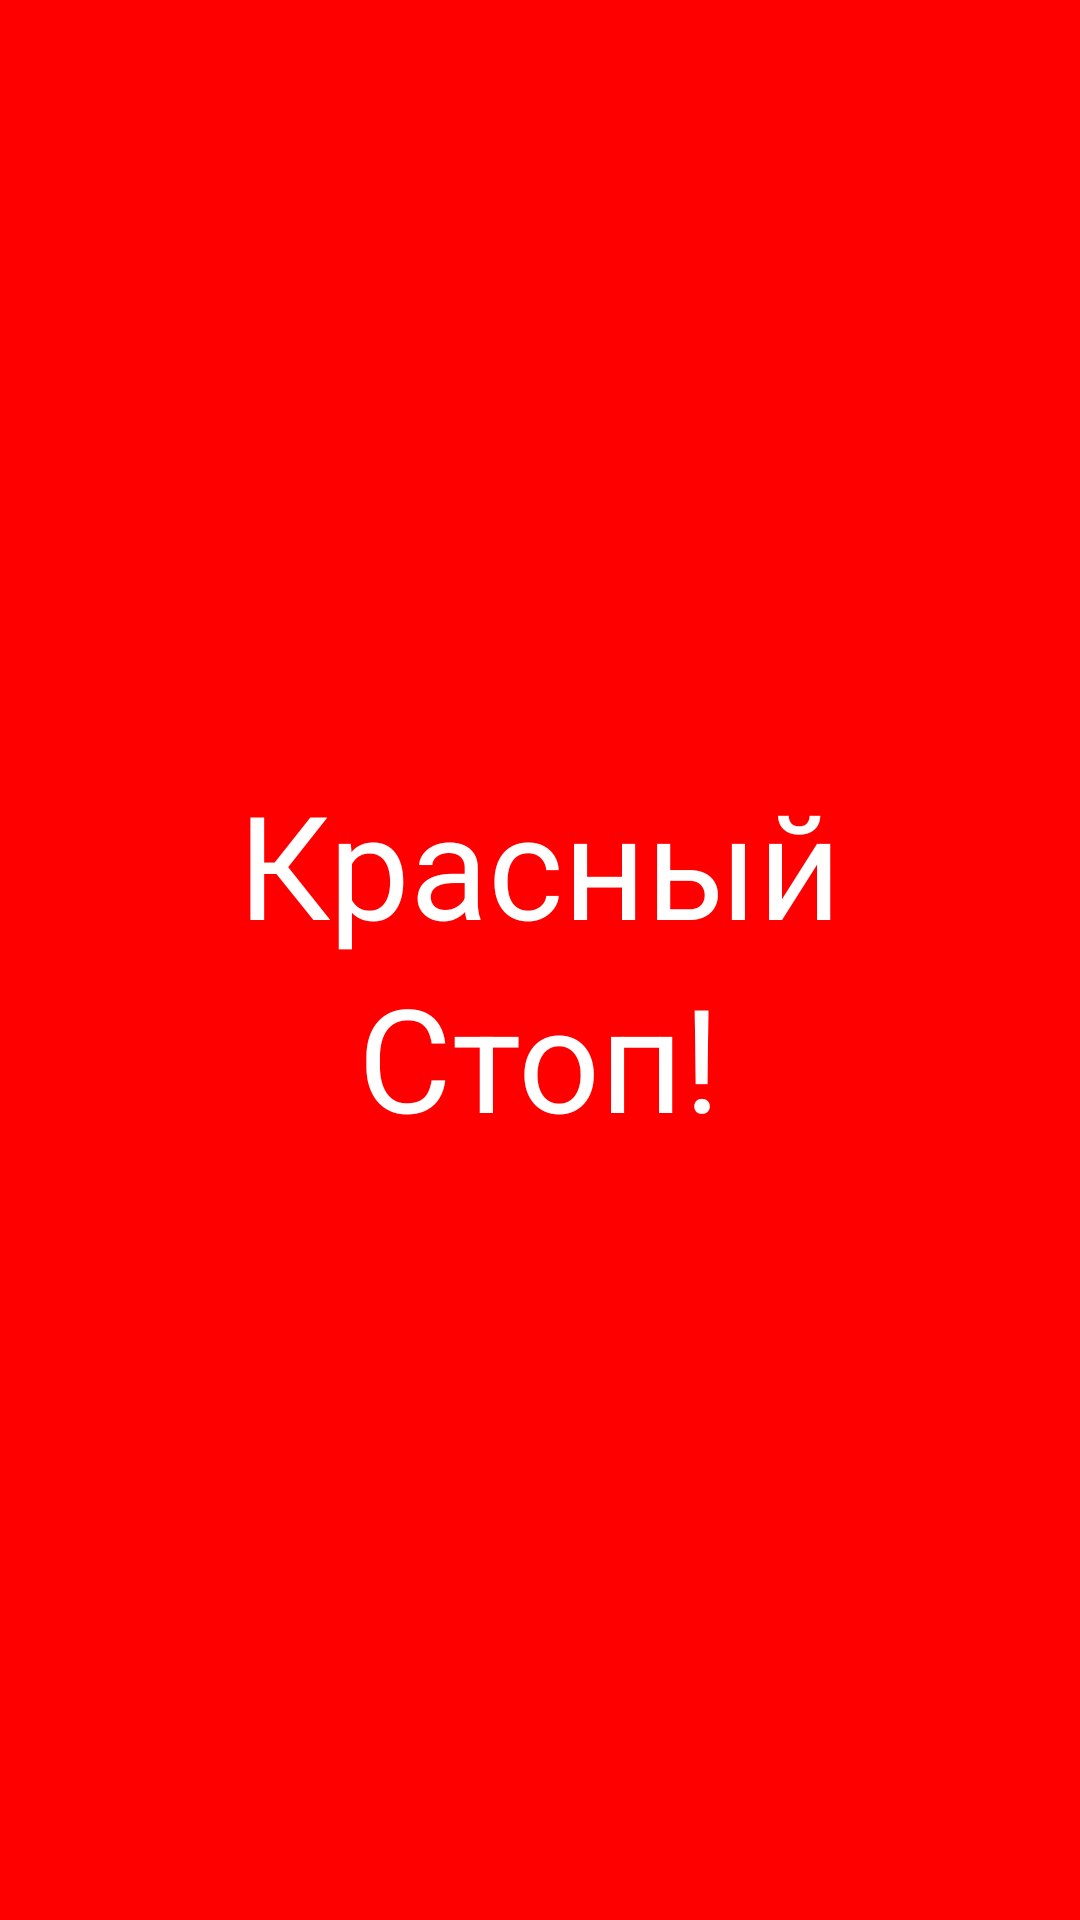

Produce the Android XML layout that renders to this screen, including the resource entries it uses.
<!-- AndroidManifest.xml: application theme Theme.AndroidNavigationSvetofor -->
<!-- res/layout/fragment_red.xml -->
<?xml version="1.0" encoding="utf-8"?>
<LinearLayout xmlns:android="http://schemas.android.com/apk/res/android"
    xmlns:tools="http://schemas.android.com/tools"
    android:layout_width="match_parent"
    android:layout_height="match_parent"
    xmlns:app="http://schemas.android.com/apk/res-auto"
    android:background="@color/red"
    android:orientation="vertical"
    android:gravity="center"
    tools:context=".RedFragment">

    <TextView
        android:id="@+id/redFragmentTV"
        android:layout_width="wrap_content"
        android:layout_height="wrap_content"
        android:transitionName="red"
        android:text="@string/red"
        android:textColor="@color/white"
        android:textSize="48sp"
        app:layout_constraintTop_toTopOf="parent"
        app:layout_constraintStart_toStartOf="parent"
        app:layout_constraintEnd_toEndOf="parent"
        app:layout_constraintBottom_toBottomOf="parent"/>

    <TextView
        android:id="@+id/stopRedFragmentTV"
        android:layout_width="wrap_content"
        android:layout_height="wrap_content"
        android:transitionName="red2"
        android:text="@string/stop"
        android:textColor="@color/white"
        android:textSize="48sp"
        app:layout_constraintTop_toTopOf="parent"
        app:layout_constraintStart_toStartOf="parent"
        app:layout_constraintEnd_toEndOf="parent"
        app:layout_constraintBottom_toBottomOf="parent"/>

</LinearLayout>
<!-- resources referenced by this layout -->
<resources>
  <color name="red">#FF0000</color>
  <color name="white">#FFFFFFFF</color>
  <string name="red">Красный</string>
  <string name="stop">Стоп!</string>
  <style name="Theme.AndroidNavigationSvetofor" parent="Base.Theme.AndroidNavigationSvetofor" />
  <style name="Base.Theme.AndroidNavigationSvetofor" parent="Theme.Material3.DayNight.NoActionBar">
          
          
      </style>
</resources>
